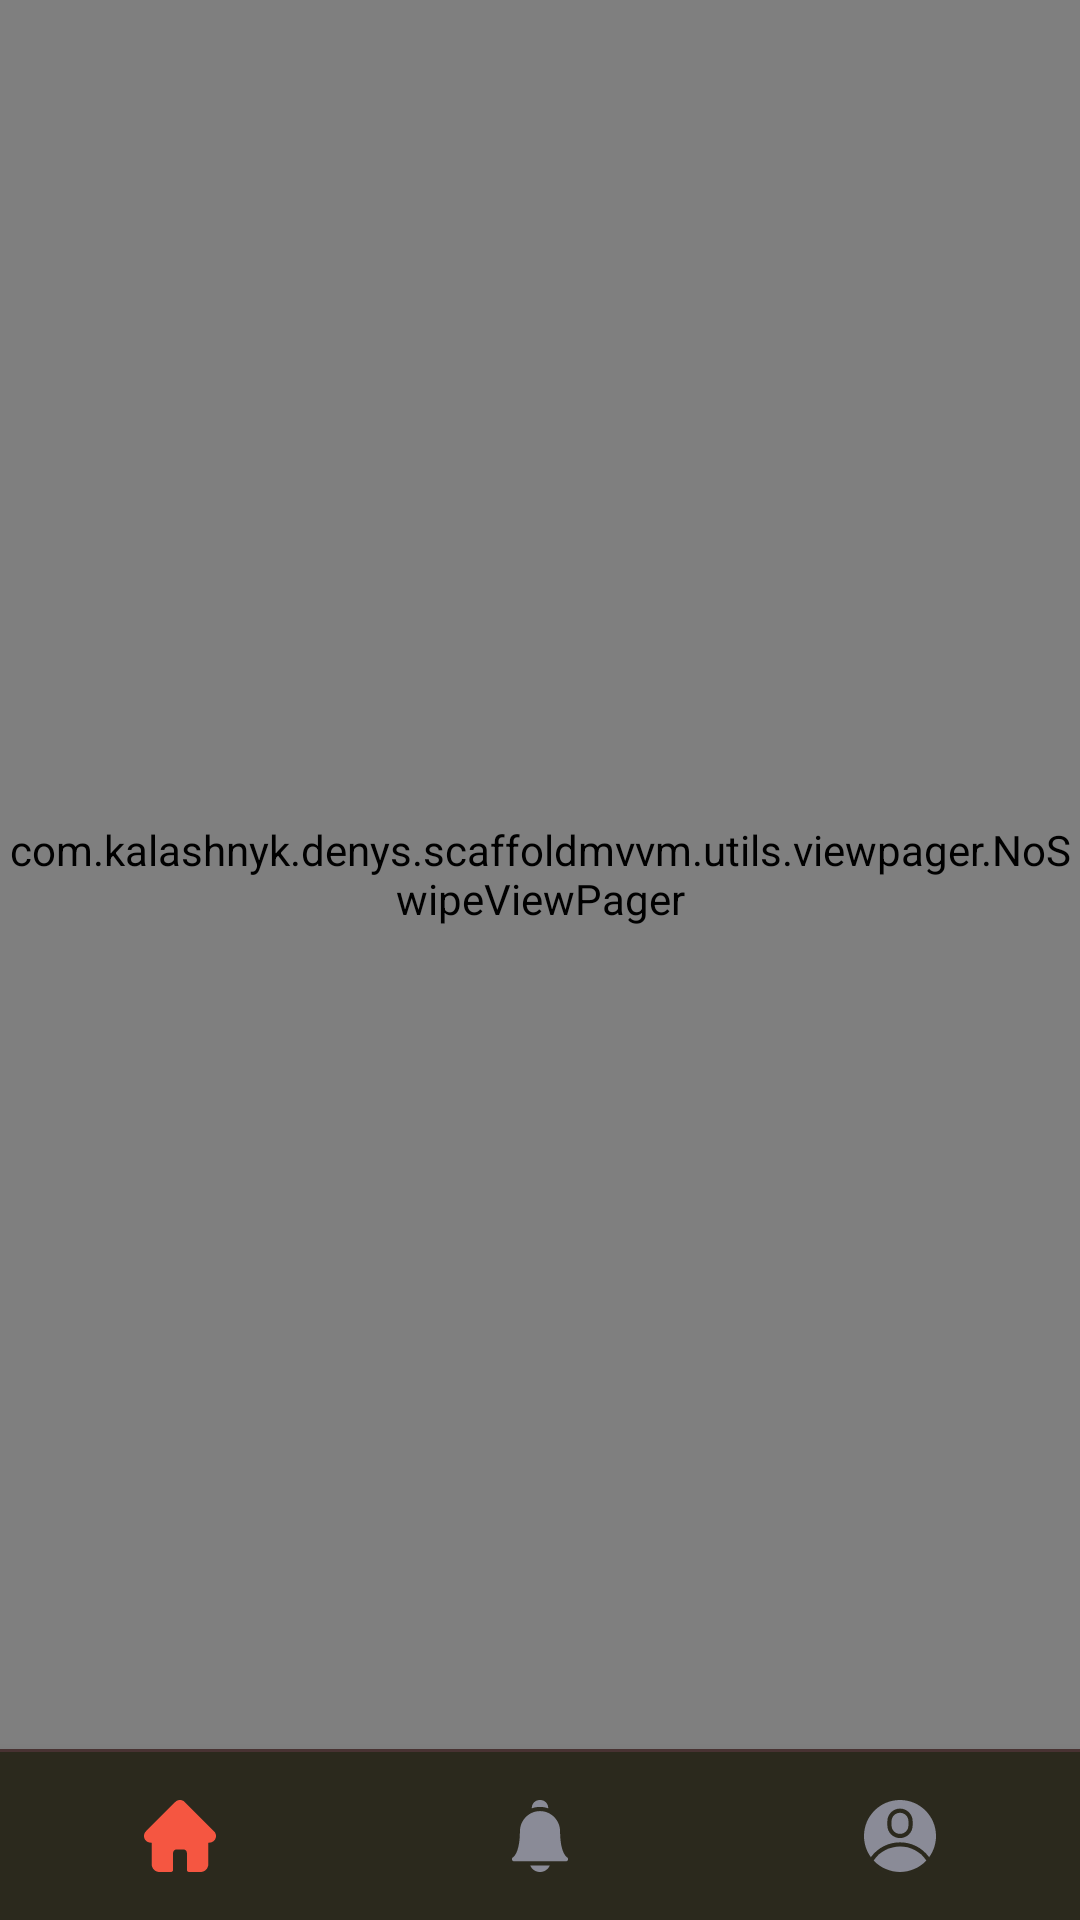

Here is an Android app screen rendered from its layout file. Give the layout XML and the strings, colors and styles it references.
<!-- AndroidManifest.xml: application theme Theme.Scaffoldmvvm -->
<!-- res/layout/activity_main.xml -->
<?xml version="1.0" encoding="utf-8"?>
<androidx.constraintlayout.widget.ConstraintLayout xmlns:android="http://schemas.android.com/apk/res/android"
    xmlns:app="http://schemas.android.com/apk/res-auto"
    xmlns:tools="http://schemas.android.com/tools"
    android:layout_width="match_parent"
    android:layout_height="match_parent"
    tools:context=".ui.main.MainActivity">

    <com.kalashnyk.denys.scaffoldmvvm.utils.viewpager.NoSwipeViewPager
        android:id="@+id/viewPager"
        android:layout_width="match_parent"
        android:layout_height="0dp"
        android:background="@color/colorMainDark"
        app:layout_constraintBottom_toTopOf="@+id/divider"
        app:layout_constraintEnd_toEndOf="parent"
        app:layout_constraintStart_toStartOf="parent"
        app:layout_constraintTop_toTopOf="parent" />

    <View
        android:id="@+id/divider"
        android:layout_width="match_parent"
        android:layout_height="1dp"
        android:background="@color/colorMainDivider"
        app:layout_constraintBottom_toTopOf="@+id/bottomNav"/>

    <com.google.android.material.bottomnavigation.BottomNavigationView
        android:id="@+id/bottomNav"
        android:layout_width="match_parent"
        android:layout_height="wrap_content"
        android:background="@color/colorMainDark"
        app:backgroundTint="@color/colorMainDark"
        app:itemBackground="@color/colorMainDark"
        app:itemHorizontalTranslationEnabled="false"
        app:itemIconTint="@drawable/ic_tab_selector"
        app:labelVisibilityMode="unlabeled"
        app:menu="@menu/menu_bottom_nav"
        app:layout_constraintBottom_toBottomOf="parent"
        app:layout_constraintEnd_toEndOf="parent"
        app:layout_constraintStart_toStartOf="parent" />

</androidx.constraintlayout.widget.ConstraintLayout>
<!-- resources referenced by this layout -->
<resources>
  <color name="colorMainDark">#2B291D</color>
  <color name="colorMainDivider">#4A3333</color>
  <!-- drawable ic_tab_selector (drawable) -->
  <?xml version="1.0" encoding="utf-8"?>
  <selector xmlns:android="http://schemas.android.com/apk/res/android">
      <item android:state_checked="true" android:color="@color/colorHomeTabActive" />
      <item android:color="@color/colorHomeTabInActive"  />
  </selector>
  <style name="Theme.Scaffoldmvvm" parent="Theme.MaterialComponents.DayNight.NoActionBar">
          
          <item name="colorPrimary">@color/purple_500</item>
          <item name="colorPrimaryVariant">@color/purple_700</item>
          <item name="colorOnPrimary">@color/white</item>
          
          <item name="colorSecondary">@color/teal_200</item>
          <item name="colorSecondaryVariant">@color/teal_700</item>
          <item name="colorOnSecondary">@color/black</item>
          
          <item name="android:statusBarColor" tools:targetApi="l">?attr/colorPrimaryVariant</item>
          
      </style>
  <color name="colorHomeTabActive">#F55641</color>
  <color name="colorHomeTabInActive">#8A8B97</color>
  <color name="purple_500">#FF6200EE</color>
  <color name="purple_700">#2B291D</color>
  <color name="white">#FFFFFFFF</color>
  <color name="teal_200">#FF03DAC5</color>
  <color name="teal_700">#FF018786</color>
  <color name="black">#FF000000</color>
</resources>
